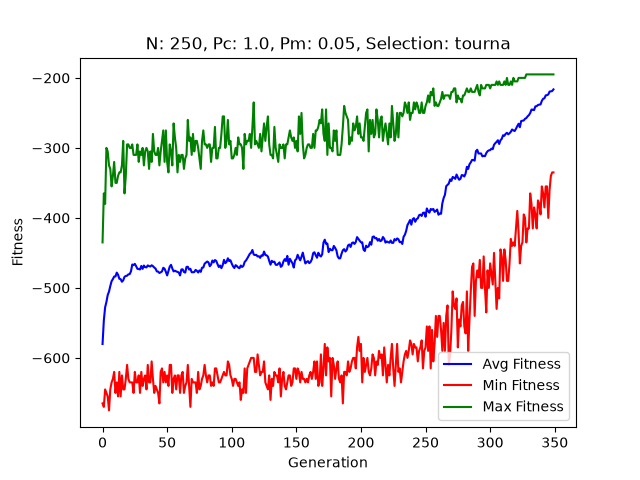

The data file committed next to this chart (first rows):
Generation, Min Fitness, Avg Fitness, Max Fitness
1, -665, -580.1, -435
2, -670, -546.5, -365
3, -645, -527.7, -380
4, -650, -520.1, -300
5, -655, -510.1, -305
6, -675, -505.2, -325
7, -645, -497.4, -330
8, -635, -490.4, -355
9, -630, -487.4, -340
10, -620, -483.8, -320
11, -650, -483.7, -350
12, -635, -478.2, -350
13, -655, -481.2, -340
14, -620, -486.9, -335
15, -655, -487.5, -335
16, -625, -491.2, -325
17, -645, -489.2, -290
18, -645, -484.1, -365
19, -630, -483, -340
20, -610, -482.5, -295
21, -630, -480.6, -295
22, -635, -480.3, -300
23, -635, -476.4, -300
24, -635, -466.5, -295
25, -650, -467.5, -310
26, -620, -465.7, -310
27, -635, -469.0, -310
28, -635, -472.8, -295
29, -625, -473.0, -320
30, -650, -473.7, -305
31, -620, -468.6, -310
32, -640, -472.8, -300
33, -630, -468.1, -325
34, -625, -470.4, -305
35, -645, -470.7, -300
36, -610, -467.9, -305
37, -635, -468.9, -330
38, -635, -469.4, -305
39, -605, -467.7, -320
40, -630, -468.9, -280
41, -650, -470.9, -305
42, -640, -472.4, -310
43, -645, -476.4, -310
44, -650, -476.7, -300
45, -665, -478.7, -325
46, -620, -477.7, -305
47, -615, -476.5, -290
48, -635, -471.2, -275
49, -620, -472.6, -320
50, -635, -477.0, -275
51, -625, -482.2, -320
52, -640, -475.8, -335
53, -610, -469.6, -295
54, -610, -467.1, -305
55, -650, -472.2, -325
56, -630, -476.5, -265
57, -625, -475.4, -285
58, -645, -476.4, -300
59, -625, -477.1, -335
60, -625, -477.9, -310
... 290 more rows
